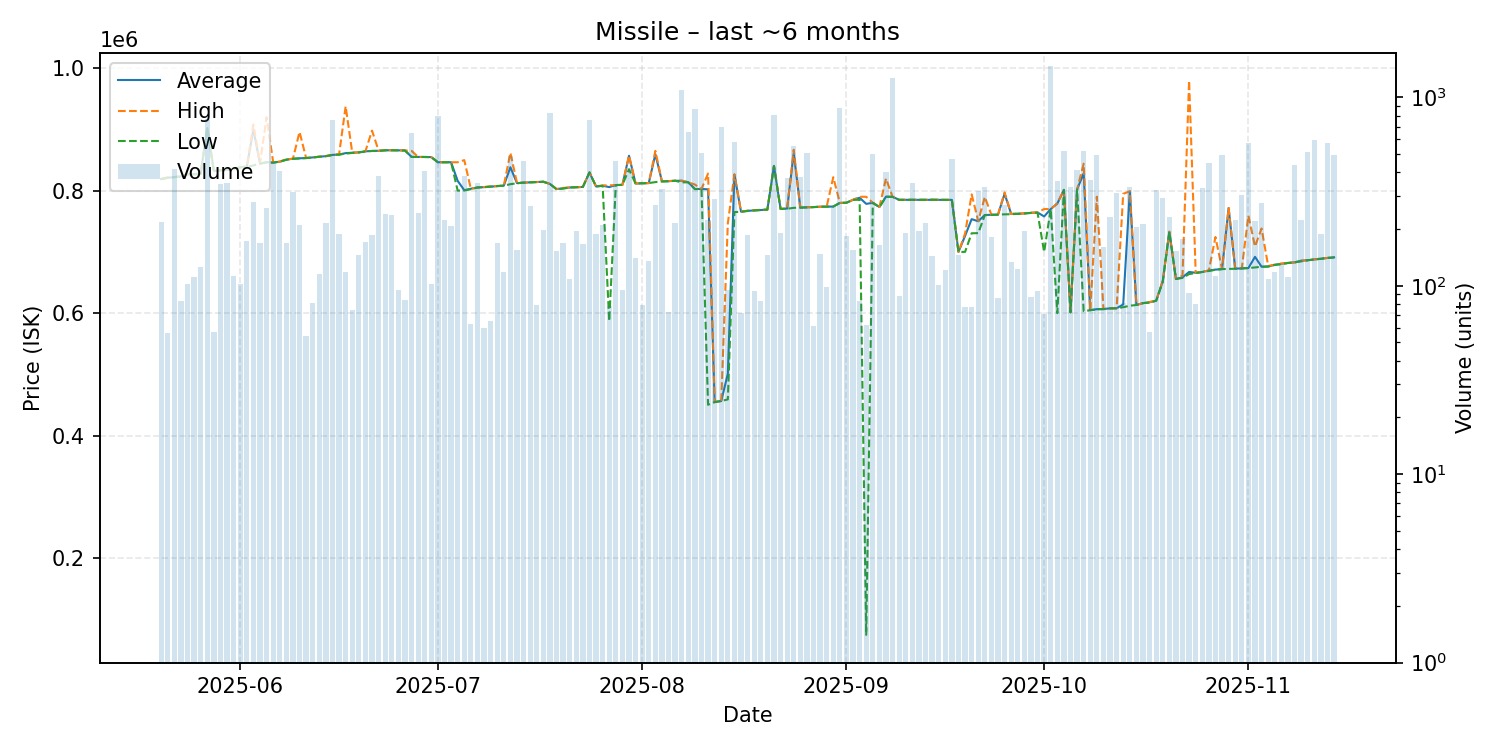

Data behind this chart, as committed beside it:
date, average, highest, lowest, order_count, volume
2025-05-20, 819100, 819100, 819000, 48, 217
2025-05-21, 821118, 822000, 821000, 27, 56
2025-05-22, 822100, 822100, 822100, 31, 415
2025-05-23, 823148, 824000, 823000, 41, 83
2025-05-24, 827000, 827000, 826700, 37, 102
2025-05-25, 826800, 826900, 826800, 37, 111
2025-05-26, 828100, 828100, 827400, 31, 126
2025-05-27, 902400, 902400, 902400, 60, 764
2025-05-28, 832351, 832500, 831600, 17, 57
2025-05-29, 833200, 833200, 833100, 44, 346
2025-05-30, 834200, 834200, 834200, 45, 351
2025-05-31, 836100, 836500, 835100, 56, 113
2025-06-01, 838200, 838300, 838100, 39, 102
2025-06-02, 839300, 839400, 838900, 50, 173
2025-06-03, 899700, 908000, 841200, 59, 278
2025-06-04, 844200, 844200, 844200, 39, 169
2025-06-05, 846500, 920000, 846000, 54, 258
2025-06-06, 846000, 846500, 845800, 50, 452
2025-06-07, 847300, 847300, 847300, 40, 408
2025-06-08, 850700, 851350, 850500, 52, 169
2025-06-09, 852100, 852100, 852100, 38, 315
2025-06-10, 852850, 895900, 852600, 53, 210
2025-06-11, 853263, 853400, 853200, 27, 54
2025-06-12, 854268, 854300, 854100, 35, 81
2025-06-13, 855400, 855500, 855400, 40, 115
2025-06-14, 856400, 856500, 856300, 41, 216
2025-06-15, 858400, 858400, 858400, 47, 762
2025-06-16, 859000, 859000, 858900, 36, 189
2025-06-17, 861300, 937700, 860500, 32, 118
2025-06-18, 861889, 862100, 861600, 33, 74
2025-06-19, 862500, 862500, 862500, 32, 146
2025-06-20, 864200, 864300, 864100, 41, 170
2025-06-21, 864900, 898100, 864800, 47, 185
2025-06-22, 865100, 865200, 865000, 44, 383
2025-06-23, 865900, 865900, 865900, 36, 240
2025-06-24, 866000, 866000, 866000, 46, 238
2025-06-25, 865784, 865900, 865700, 34, 95
2025-06-26, 865698, 865700, 865500, 37, 84
2025-06-27, 855100, 865000, 855100, 47, 644
2025-06-28, 855100, 855100, 855100, 45, 244
2025-06-29, 855000, 855000, 855000, 49, 405
2025-06-30, 854800, 854800, 854800, 39, 102
2025-07-01, 846400, 846400, 846400, 50, 792
2025-07-02, 846400, 846400, 846400, 43, 224
2025-07-03, 846400, 846400, 846400, 34, 207
2025-07-04, 816000, 846400, 800100, 37, 322
2025-07-05, 800800, 849900, 800500, 48, 382
2025-07-06, 803170, 803200, 802300, 40, 63
2025-07-07, 805200, 805200, 805200, 43, 353
2025-07-08, 805760, 806000, 805700, 37, 60
2025-07-09, 806606, 807000, 806600, 26, 65
2025-07-10, 807600, 807600, 807600, 30, 169
2025-07-11, 808200, 808200, 808200, 37, 118
2025-07-12, 838200, 861900, 810600, 47, 487
2025-07-13, 812300, 812700, 812100, 51, 154
2025-07-14, 813100, 813100, 813100, 39, 459
2025-07-15, 813600, 813600, 813600, 31, 265
2025-07-16, 814024, 814200, 814000, 34, 79
2025-07-17, 814600, 814600, 814600, 36, 198
2025-07-18, 811000, 811000, 811000, 48, 825
... 119 more rows
